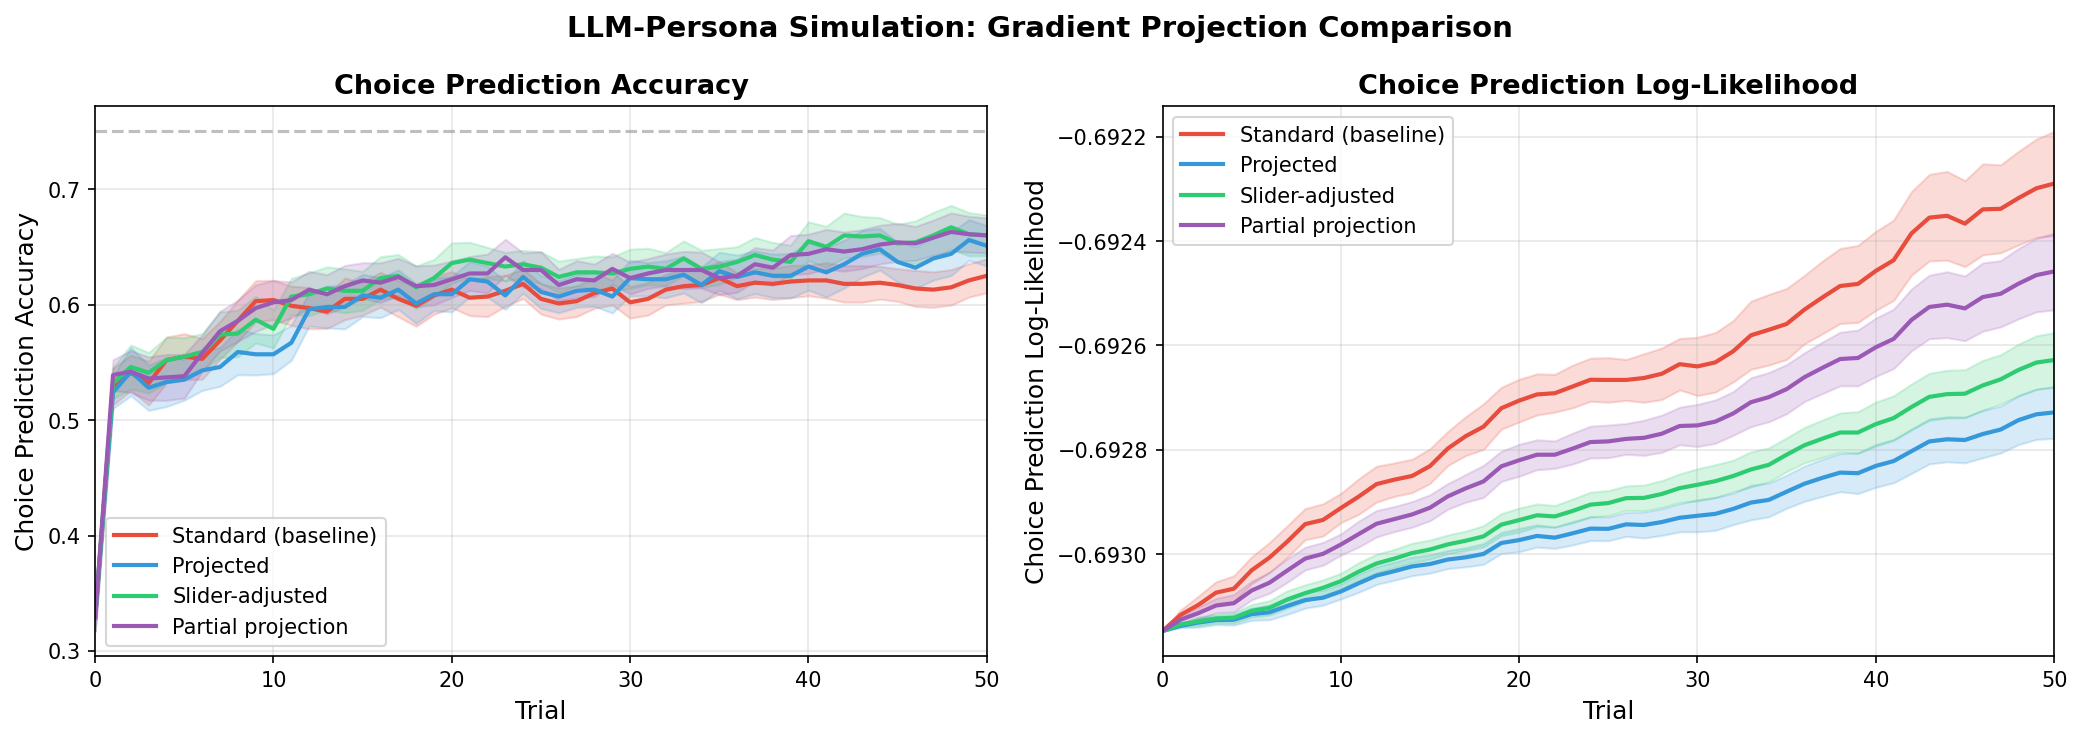

The table this chart was drawn from, first rows:
persona_id, condition, trial, accuracy, log_likelihood
1, standard, 0, 0.3, -0.6931
1, projected, 0, 0.3, -0.6931
1, slider, 0, 0.3, -0.6931
1, partial, 0, 0.3, -0.6931
1, standard, 1, 0.42, -0.6932
1, projected, 1, 0.48, -0.6931
1, slider, 1, 0.5, -0.6931
1, partial, 1, 0.52, -0.6932
1, standard, 2, 0.56, -0.6931
1, projected, 2, 0.48, -0.6931
1, slider, 2, 0.56, -0.6931
1, partial, 2, 0.52, -0.6931
1, standard, 3, 0.6, -0.6931
1, projected, 3, 0.4, -0.6932
1, slider, 3, 0.4, -0.6932
1, partial, 3, 0.52, -0.6931
1, standard, 4, 0.52, -0.6931
1, projected, 4, 0.46, -0.6932
1, slider, 4, 0.48, -0.6932
1, partial, 4, 0.48, -0.6932
1, standard, 5, 0.54, -0.693
1, projected, 5, 0.46, -0.6931
1, slider, 5, 0.54, -0.6931
1, partial, 5, 0.46, -0.6931
1, standard, 6, 0.56, -0.693
1, projected, 6, 0.44, -0.6932
1, slider, 6, 0.44, -0.6931
1, partial, 6, 0.5, -0.6931
1, standard, 7, 0.62, -0.693
1, projected, 7, 0.5, -0.6931
1, slider, 7, 0.52, -0.6931
1, partial, 7, 0.58, -0.693
1, standard, 8, 0.7, -0.6929
1, projected, 8, 0.5, -0.6931
1, slider, 8, 0.54, -0.6931
1, partial, 8, 0.66, -0.693
1, standard, 9, 0.7, -0.6928
1, projected, 9, 0.56, -0.6931
1, slider, 9, 0.6, -0.693
1, partial, 9, 0.72, -0.6929
1, standard, 10, 0.66, -0.6928
1, projected, 10, 0.54, -0.6931
1, slider, 10, 0.52, -0.6931
1, partial, 10, 0.68, -0.6929
1, standard, 11, 0.68, -0.6928
1, projected, 11, 0.54, -0.693
1, slider, 11, 0.62, -0.693
1, partial, 11, 0.62, -0.6929
1, standard, 12, 0.62, -0.6929
1, projected, 12, 0.58, -0.693
1, slider, 12, 0.66, -0.693
1, partial, 12, 0.66, -0.6929
1, standard, 13, 0.64, -0.6928
1, projected, 13, 0.54, -0.693
1, slider, 13, 0.68, -0.693
1, partial, 13, 0.66, -0.6929
1, standard, 14, 0.66, -0.6928
1, projected, 14, 0.52, -0.693
1, slider, 14, 0.62, -0.6929
1, partial, 14, 0.66, -0.6929
... 4,020 more rows
